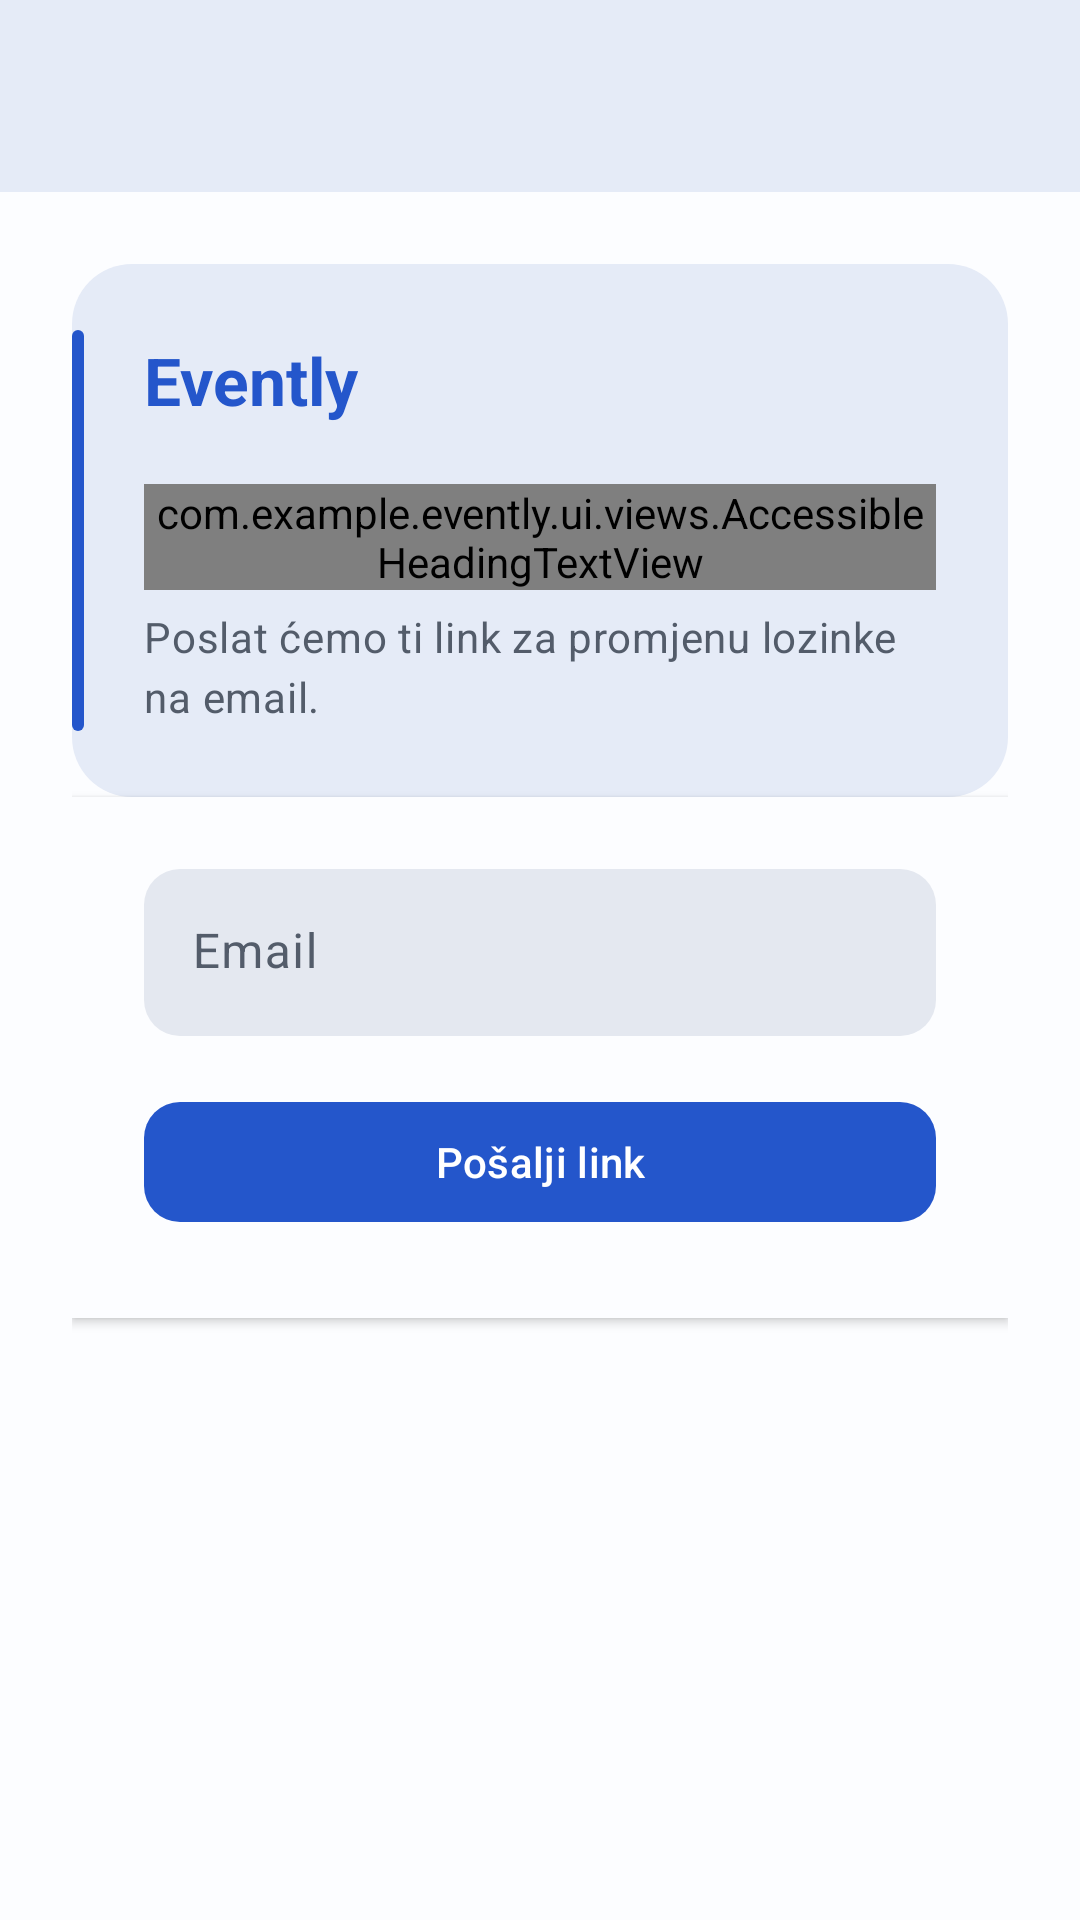

This screen was rendered from an Android layout file. Write that file and the resources it references.
<!-- AndroidManifest.xml: activity theme Theme.Evently -->
<!-- res/layout/activity_reset_password.xml -->
<?xml version='1.0' encoding='utf-8'?>
<LinearLayout xmlns:android="http://schemas.android.com/apk/res/android" xmlns:app="http://schemas.android.com/apk/res-auto" android:layout_width="match_parent" android:layout_height="match_parent" android:orientation="vertical" android:background="@color/colorBackground">
    <com.google.android.material.appbar.MaterialToolbar android:id="@+id/toolbar" android:layout_width="match_parent" android:layout_height="?attr/actionBarSize" app:navigationIcon="@drawable/ic_back" app:navigationContentDescription="@string/action_back" android:background="@color/colorIdentitySurface" />
    <ScrollView android:layout_width="match_parent" android:layout_height="0dp" android:layout_weight="1" android:fillViewport="true">
        <LinearLayout android:layout_width="match_parent" android:layout_height="wrap_content" android:orientation="vertical" android:padding="24dp" android:background="?attr/colorSurface">
            <LinearLayout android:layout_width="match_parent" android:layout_height="wrap_content" android:orientation="vertical" android:paddingHorizontal="24dp" android:paddingTop="24dp" android:paddingBottom="24dp" android:background="@drawable/bg_event_intro">
                <TextView android:layout_width="match_parent" android:layout_height="wrap_content" android:text="@string/app_name" android:textAppearance="@style/TextAppearance.Evently.Brand" />
                <com.example.evently.ui.views.AccessibleHeadingTextView android:layout_width="match_parent" android:layout_height="wrap_content" android:text="@string/auth_reset_title" android:textAppearance="@style/TextAppearance.Evently.ScreenTitle" android:layout_marginTop="20dp" />
                <TextView android:layout_width="match_parent" android:layout_height="wrap_content" android:text="@string/auth_reset_subtitle" android:textAppearance="@style/TextAppearance.Evently.Meta" android:layout_marginTop="6dp" />
            </LinearLayout>
            <LinearLayout android:layout_width="match_parent" android:layout_height="wrap_content" android:orientation="vertical" android:paddingHorizontal="24dp" android:paddingTop="24dp" android:paddingBottom="28dp" android:background="?attr/colorSurface" android:elevation="2dp">
                <com.google.android.material.textfield.TextInputLayout android:id="@+id/emailLayout" style="@style/Widget.Evently.Input" android:layout_width="match_parent" android:layout_height="wrap_content" android:hint="@string/auth_email">
                    <com.google.android.material.textfield.TextInputEditText android:id="@+id/etResetEmail" android:layout_width="match_parent" android:layout_height="wrap_content" android:inputType="textEmailAddress" android:autofillHints="emailAddress" android:imeOptions="actionDone" />
                </com.google.android.material.textfield.TextInputLayout>
                <TextView android:id="@+id/tvResetStatus" android:layout_width="match_parent" android:layout_height="wrap_content" android:layout_marginTop="10dp" android:textAppearance="@style/TextAppearance.Evently.Meta" android:visibility="gone" android:accessibilityLiveRegion="polite" />
                <com.google.android.material.button.MaterialButton android:id="@+id/btnResetSend" style="@style/Widget.Evently.PrimaryButton" android:layout_width="match_parent" android:layout_height="wrap_content" android:text="@string/auth_reset_send" android:layout_marginTop="18dp" />
                <com.google.android.material.progressindicator.LinearProgressIndicator android:id="@+id/progressBarReset" android:layout_width="match_parent" android:layout_height="wrap_content" android:layout_marginTop="8dp" android:indeterminate="true" android:visibility="gone" android:contentDescription="@string/e_loading" />
            </LinearLayout>
        </LinearLayout>
    </ScrollView>
</LinearLayout>
<!-- resources referenced by this layout -->
<resources>
  <color name="colorBackground">#F3F5F9</color>
  <color name="colorIdentitySurface">#E5EBF7</color>
  <string name="action_back">Nazad</string>
  <string name="app_name">Evently</string>
  <string name="auth_email">Email</string>
  <string name="auth_reset_send">Pošalji link</string>
  <string name="auth_reset_subtitle">Poslat ćemo ti link za promjenu lozinke na email.</string>
  <string name="auth_reset_title">Resetujte lozinku</string>
  <string name="e_loading">Učitavanje</string>
  <style name="TextAppearance.Evently.Brand" parent="TextAppearance.Material3.TitleLarge">
          <item name="android:fontFamily">sans</item>
          <item name="android:textStyle">bold</item>
          <item name="android:textColor">?attr/colorPrimary</item>
      </style>
  <style name="TextAppearance.Evently.Meta" parent="TextAppearance.Material3.BodyMedium">
          <item name="android:textColor">?attr/colorOnSurfaceVariant</item>
      </style>
  <style name="TextAppearance.Evently.ScreenTitle" parent="TextAppearance.Material3.HeadlineSmall">
          <item name="android:fontFamily">sans</item>
          <item name="android:textStyle">bold</item>
          <item name="android:textColor">?attr/colorOnSurface</item>
      </style>
  <style name="Widget.Evently.PrimaryButton" parent="Widget.Material3.Button">
          <item name="android:minHeight">48dp</item>
          <item name="cornerRadius">12dp</item>
          <item name="android:textAllCaps">false</item>
          <item name="android:stateListAnimator">@animator/primary_button_elevation</item>
      </style>
  <color name="colorPrimary">#2456CB</color>
  <color name="colorOnPrimary">#FFFFFF</color>
  <color name="colorPrimaryContainer">#E5EDFF</color>
  <color name="colorOnPrimaryContainer">#173775</color>
  <color name="colorSecondary">@color/gray_600</color>
  <color name="colorOnSecondary">@color/gray_50</color>
  <color name="colorSecondaryContainer">#DFE8F7</color>
  <color name="colorOnSecondaryContainer">@color/gray_900</color>
  <color name="colorTertiary">@color/blue_500</color>
  <color name="colorOnTertiary">@color/gray_50</color>
  <color name="colorTertiaryContainer">@color/blue_50</color>
  <color name="colorOnTertiaryContainer">@color/blue_900</color>
  <color name="colorError">#B3261E</color>
  <color name="colorOnError">@color/gray_50</color>
  <color name="colorErrorContainer">@color/red_100</color>
  <color name="colorOnErrorContainer">@color/red_900</color>
  <color name="colorOnBackground">#20242D</color>
  <color name="colorSurface">#FCFDFF</color>
  <color name="colorOnSurface">#20242D</color>
  <color name="colorSurfaceVariant">#E7EAF0</color>
  <color name="colorOnSurfaceVariant">#535C6A</color>
  <color name="colorOutline">#747D89</color>
  <color name="colorOutlineVariant">#D8DEE8</color>
  <color name="colorSurfaceContainerLowest">#FFFFFF</color>
  <color name="colorSurfaceContainerLow">#FFFFFF</color>
  <color name="colorSurfaceContainer">#EEF2F7</color>
  <color name="colorSurfaceContainerHigh">#E6EBF2</color>
  <color name="colorSurfaceContainerHighest">#DEE5EE</color>
  <style name="Widget.Evently.Toolbar" parent="Widget.Material3.Toolbar">
          <item name="android:background">?attr/colorSurface</item>
          <item name="titleTextAppearance">@style/TextAppearance.Material3.TitleMedium</item>
          <item name="titleTextColor">?attr/colorOnSurface</item>
          <item name="navigationIconTint">?attr/colorOnSurface</item>
      </style>
  <color name="gray_600">#475569</color>
  <color name="gray_50">#F8FAFC</color>
  <color name="gray_900">#0F172A</color>
  <color name="blue_500">#1E73BE</color>
  <color name="blue_50">#E8F3FF</color>
  <color name="blue_900">#041A30</color>
  <color name="red_100">#FEE2E2</color>
  <color name="red_900">#7F1D1D</color>
</resources>
